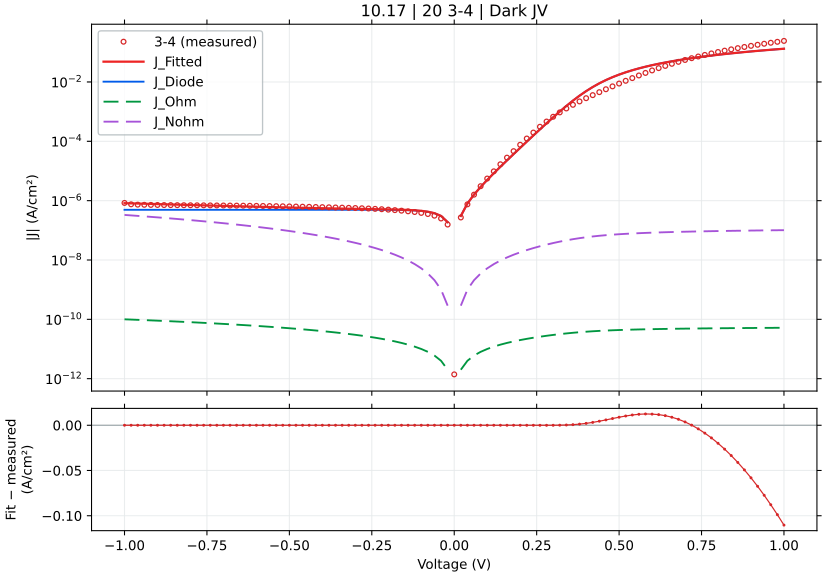

Source data for this figure (header and first rows):
voltage_V, J_measured_A_cm2_signed, J_fitted_A_cm2_signed, J_diode_A_cm2_signed, J_ohmic_A_cm2_signed, J_nonohmic_A_cm2_signed, relative_error_pct, J_held_out_A_cm2_signed, J_fit_minus_measured_A_cm2
-1.0, -8.361067e-07, -8.21919581535989e-07, -4.921720925326262e-07, -9.999971789341458e-11, -3.296474892854694e-07, 1.697, -8.208182854834589e-07, 1.4187118464010973e-08
-0.98, -7.511711e-07, -8.101453277952353e-07, -4.921720925222194e-07, -9.799972183172651e-11, -3.1787523555118415e-07, 7.851, -8.105925309444232e-07, -5.897422779523528e-08
-0.96, -7.320778e-07, -7.985617212732899e-07, -4.921720925053675e-07, -9.59997257003946e-11, -3.0629362904222206e-07, 9.082, -8.015363591867298e-07, -6.648392127328992e-08
-0.94, -7.236067e-07, -7.871695498793723e-07, -4.921720924780787e-07, -9.399972949913103e-11, -2.9490345767179445e-07, 8.784, -7.859682395072483e-07, -6.356284987937227e-08
-0.92, -7.175156e-07, -7.759696214716953e-07, -4.921720924338894e-07, -9.19997332276407e-11, -2.837055293045783e-07, 8.147, -7.7660378726267e-07, -5.845402147169531e-08
-0.9, -7.142933e-07, -7.649627648022298e-07, -4.921720923623322e-07, -8.999973688562081e-11, -2.72700672703012e-07, 7.094, -7.672762107424203e-07, -5.066946480222975e-08
-0.88, -7.097222e-07, -7.541498305272509e-07, -4.921720922464578e-07, -8.799974047276065e-11, -2.618897385403204e-07, 6.26, -7.528534867046209e-07, -4.442763052725092e-08
-0.86, -7.0684e-07, -7.435316922893938e-07, -4.921720920588191e-07, -8.599974398874107e-11, -2.512736004865859e-07, 5.191, -7.443433123327757e-07, -3.6691692289393825e-08
-0.84, -7.034822e-07, -7.331092478773428e-07, -4.921720917549706e-07, -8.399974743323412e-11, -2.4085315637493887e-07, 4.211, -7.34795856316805e-07, -2.9627047877342714e-08
-0.82, -7.011667e-07, -7.228834204695555e-07, -4.921720912629405e-07, -8.199975080590254e-11, -2.30629329455809e-07, 3.097, -7.214970902578202e-07, -2.1716720469555492e-08
-0.8, -6.984311e-07, -7.12855159968466e-07, -4.921720904661826e-07, -7.999975410639935e-11, -2.2060306974817702e-07, 2.065, -7.138345966948943e-07, -1.4424059968465972e-08
-0.78, -6.962756e-07, -7.03025444431223e-07, -4.921720891759704e-07, -7.799975733436724e-11, -2.1077535549791823e-07, 0.9694, -7.041200476692538e-07, -6.749844431223038e-09
-0.76, -6.938244e-07, -6.933952816018465e-07, -4.92172087086694e-07, -7.599976048943808e-11, -2.0114719475466296e-07, 0.06185, -6.919240839014933e-07, 4.291183981535424e-10
-0.74, -6.909889e-07, -6.839657105471878e-07, -4.921720837034711e-07, -7.399976357123231e-11, -1.9171962708014549e-07, 1.016, -6.851031860296094e-07, 7.023189452812213e-09
-0.72, -6.881311e-07, -6.747378033943251e-07, -4.921720782249245e-07, -7.199976657935829e-11, -1.824937254028212e-07, 1.946, -6.752757545493382e-07, 1.3393296605674914e-08
-0.7, -6.851111e-07, -6.657126671585177e-07, -4.92172069353362e-07, -6.999976951341159e-11, -1.734705980356424e-07, 2.831, -6.641617992740293e-07, 1.9398432841482345e-08
-0.68, -6.824244e-07, -6.568914456361375e-07, -4.921720549873943e-07, -6.799977237297442e-11, -1.6465139087637022e-07, 3.742, -6.58177028856637e-07, 2.5532954363862497e-08
-0.66, -6.784222e-07, -6.482753213120696e-07, -4.921720317241836e-07, -6.599977515761479e-11, -1.5603728981272832e-07, 4.444, -6.482925452209452e-07, 3.014687868793035e-08
-0.64, -6.752156e-07, -6.39865517189472e-07, -4.921719940534192e-07, -6.399977786688593e-11, -1.4762952335818598e-07, 5.235, -6.382402624683672e-07, 3.5350082810527933e-08
-0.62, -6.709178e-07, -6.316632983808994e-07, -4.921719330521009e-07, -6.199978050032571e-11, -1.3942936554829824e-07, 5.851, -6.330868915387006e-07, 3.925450161910062e-08
-0.6, -6.661956e-07, -6.23669973186518e-07, -4.921718342709651e-07, -5.999978305745618e-11, -1.314381391324954e-07, 6.383, -6.232030281449654e-07, 4.2525626813481985e-08
-0.58, -6.6146e-07, -6.158868931996444e-07, -4.921716743119142e-07, -5.799978553778364e-11, -1.2365721910219228e-07, 6.89, -6.141926297645445e-07, 4.55731068003556e-08
-0.56, -6.563733e-07, -6.08315451677019e-07, -4.921714152857526e-07, -5.5999787940799105e-11, -1.1608803660332566e-07, 7.322, -6.098667789811619e-07, 4.8057848322980966e-08
-0.54, -6.5068e-07, -6.009570789179618e-07, -4.921709958374418e-07, -5.399979026598008e-11, -1.0873208329025395e-07, 7.642, -6.000432353516302e-07, 4.9722921082038164e-08
-0.52, -6.446467e-07, -5.938132325943324e-07, -4.921703166130437e-07, -5.199979251279407e-11, -1.0159091618877589e-07, 7.885, -5.920554426227362e-07, 5.083346740566765e-08
-0.5, -6.380422e-07, -5.868853796700088e-07, -4.9216921672593e-07, -4.999979468070521e-11, -9.46661631493982e-08, 8.018, -5.885539926753065e-07, 5.1156820329991114e-08
-0.48, -6.319978e-07, -5.801749644332461e-07, -4.921674356478507e-07, -4.7999796769185876e-11, -8.795952898862623e-08, 8.2, -5.788523168589783e-07, 5.1822835566753885e-08
-0.46, -6.250489e-07, -5.736833537337754e-07, -4.921645514980622e-07, -4.599979877773678e-11, -8.147280243693547e-08, 8.218, -5.718676311532817e-07, 5.136554626622458e-08
-0.44, -6.183511e-07, -5.674117449523862e-07, -4.92159881113164e-07, -4.399980070592049e-11, -7.520786403851627e-08, 8.238, -5.691870956940788e-07, 5.093935504761389e-08
-0.42, -6.105556e-07, -5.613610132115578e-07, -4.921523182273483e-07, -4.1999802553417336e-11, -6.916669518165603e-08, 8.057, -5.596686786089261e-07, 4.919458678844224e-08
-0.4, -6.034333e-07, -5.555314597196181e-07, -4.921400714330855e-07, -3.9999804320117295e-11, -6.335138848221254e-08, 7.938, -5.53663511950906e-07, 4.7901840280381885e-08
-0.38, -5.958422e-07, -5.499223994589371e-07, -4.921202398534124e-07, -3.799980600627058e-11, -5.776415979951848e-08, 7.707, -5.517941546281562e-07, 4.591980054106283e-08
-0.36, -5.881289e-07, -5.445314880628087e-07, -4.92088126016002e-07, -3.599980761273362e-11, -5.240736223919398e-08, 7.413, -5.425100803971971e-07, 4.359741193719137e-08
-0.34, -5.8062e-07, -5.393536255776505e-07, -4.920361231706e-07, -3.399980914136943e-11, -4.7283502597909144e-08, 7.107, -5.374392761808468e-07, 4.12663744223495e-08
-0.32, -5.719022e-07, -5.343791741428217e-07, -4.919519134905154e-07, -3.1999810595698725e-11, -4.239526084171056e-08, 6.561, -5.363383045263954e-07, 3.752302585717833e-08
-0.3, -5.634356e-07, -5.29591063579128e-07, -4.918155503691461e-07, -2.9999811981957305e-11, -3.774551339799992e-08, 6.007, -5.272841463666692e-07, 3.384453642087202e-08
-0.28, -5.531422e-07, -5.249600948195641e-07, -4.915947337001963e-07, -2.7999813310811634e-11, -3.3337361306057e-08, 5.095, -5.230054319365015e-07, 2.8182105180435902e-08
-0.26, -5.422733e-07, -5.20437323471265e-07, -4.912371590060873e-07, -2.5999814600141212e-11, -2.9174164650577585e-08, 4.027, -5.224793601880022e-07, 2.1835976528735016e-08
-0.24, -5.282733e-07, -5.15941713243954e-07, -4.90658128168841e-07, -2.3999815879548775e-11, -2.5259585259233387e-08, 2.334, -5.134008413675119e-07, 1.2331586756046032e-08
-0.22, -5.135533e-07, -5.113401274482683e-07, -4.897204871485671e-07, -2.1999817197669444e-11, -2.1597640482503623e-08, 0.431, -5.093529164924176e-07, 2.2131725517317284e-09
-0.2, -4.970311e-07, -5.064149105910505e-07, -4.882021386011396e-07, -1.9999818634013247e-11, -1.819277217127695e-08, 1.888, -5.085475086310091e-07, -9.383810591050484e-09
-0.18, -4.786844e-07, -5.00811371116778e-07, -4.857434342487144e-07, -1.7999820318149786e-11, -1.5049937047745516e-08, 4.622, -4.981143515540232e-07, -2.2126971116777968e-08
-0.16, -4.588422e-07, -4.939527141152605e-07, -4.817619861555181e-07, -1.59998224607835e-11, -1.2174728137281728e-08, 7.652, -4.919519773069592e-07, -3.51105141152605e-08
-0.14, -4.368156e-07, -4.84902261863392e-07, -4.753147190273742e-07, -1.399982540408481e-11, -9.573543010613684e-09, 11.01, -4.87150039534807e-07, -4.808666186339197e-08
-0.12, -4.136689e-07, -4.721403154824149e-07, -4.648744897725145e-07, -1.1999829703203032e-11, -7.253825880197175e-09, 14.13, -4.6945755851730087e-07, -5.8471415482414874e-08
-0.1, -3.861867e-07, -4.53202800022503e-07, -4.479683670253625e-07, -9.999836258270137e-12, -5.224433160882232e-09, 17.35, -4.5127503769724835e-07, -6.701610002250303e-08
-0.08, -3.538111e-07, -4.240961237673843e-07, -4.2059190227404634e-07, -7.999846528153903e-12, -3.4962216468097723e-09, 19.87, -4.2640407225438475e-07, -7.02850237673843e-08
-0.06, -3.112644e-07, -3.783497648229444e-07, -3.762606829774063e-07, -5.99986287655012e-12, -2.083081982661547e-09, 21.55, -3.761815357636801e-07, -6.708536482294435e-08
-0.04, -2.5004e-07, -3.0548260268480726e-07, -3.044745922034851e-07, -3.999889132235011e-12, -1.0040105921899045e-09, 22.17, -3.0408694959547323e-07, -5.544260268480728e-08
-0.02, -1.563444e-07, -1.8852154366661528e-07, -1.8823122079803137e-07, -1.999931495516792e-12, -2.8832293708840294e-10, 20.58, -1.898440774472141e-07, -3.2177143666615274e-08
0.0, 1.392156e-12, 0.0, 0.0, 0.0, 0.0, , 0.0, -1.392156e-12
0.02, 2.7072e-07, 3.0508534456345176e-07, 3.0479503278710723e-07, 1.999888914505593e-12, 2.883118874300376e-10, 12.69, 3.035403683831116e-07, 3.436534456345178e-08
0.04, 7.499156e-07, 7.99331642174599e-07, 7.98323713381917e-07, 3.9997087281016565e-12, 1.0039290839538753e-09, 6.59, 8.070236654624796e-07, 4.941604217459908e-08
0.06, 1.591738e-06, 1.5995067540285747e-06, 1.5974179514006436e-06, 5.9994167852333176e-12, 2.082803211145924e-09, 0.4881, 1.5919058348741686e-06, 7.768754028574765e-09
0.08, 3.065093e-06, 2.8946793148041766e-06, 2.8911758041538625e-06, 7.99894401871515e-12, 3.4955117062952247e-09, 5.56, 2.877966370116924e-06, -1.704136851958235e-07
0.1, 5.552427e-06, 4.9908031033404595e-06, 4.9855702307223395e-06, 9.99817866296313e-12, 5.22287443945656e-09, 10.11, 5.057010394112476e-06, -5.616238966595406e-07
0.12, 9.72236e-06, 8.382708994679417e-06, 8.375446315860355e-06, 1.1996939955177228e-11, 7.2506818791066116e-09, 13.78, 8.350248003749034e-06, -1.3396510053205826e-06
0.14, 1.681385e-05, 1.3870065347877326e-05, 1.386048382773214e-05, 1.3994935774758337e-11, 9.567525209411455e-09, 17.51, 1.377780531551822e-05, -2.9437846521226753e-06
0.16, 2.810629e-05, 2.2743529390729505e-05, 2.273134980108242e-05, 1.5991694641800613e-11, 1.2163597952441042e-08, 19.08, 2.3142687886966257e-05, -5.362760609270497e-06
0.18, 4.653785e-05, 3.7081954896824745e-05, 3.706690707903715e-05, 1.7986457146477557e-11, 1.502983133045165e-08, 20.32, 3.6977035152712814e-05, -9.455895103175252e-06
... 41 more rows
